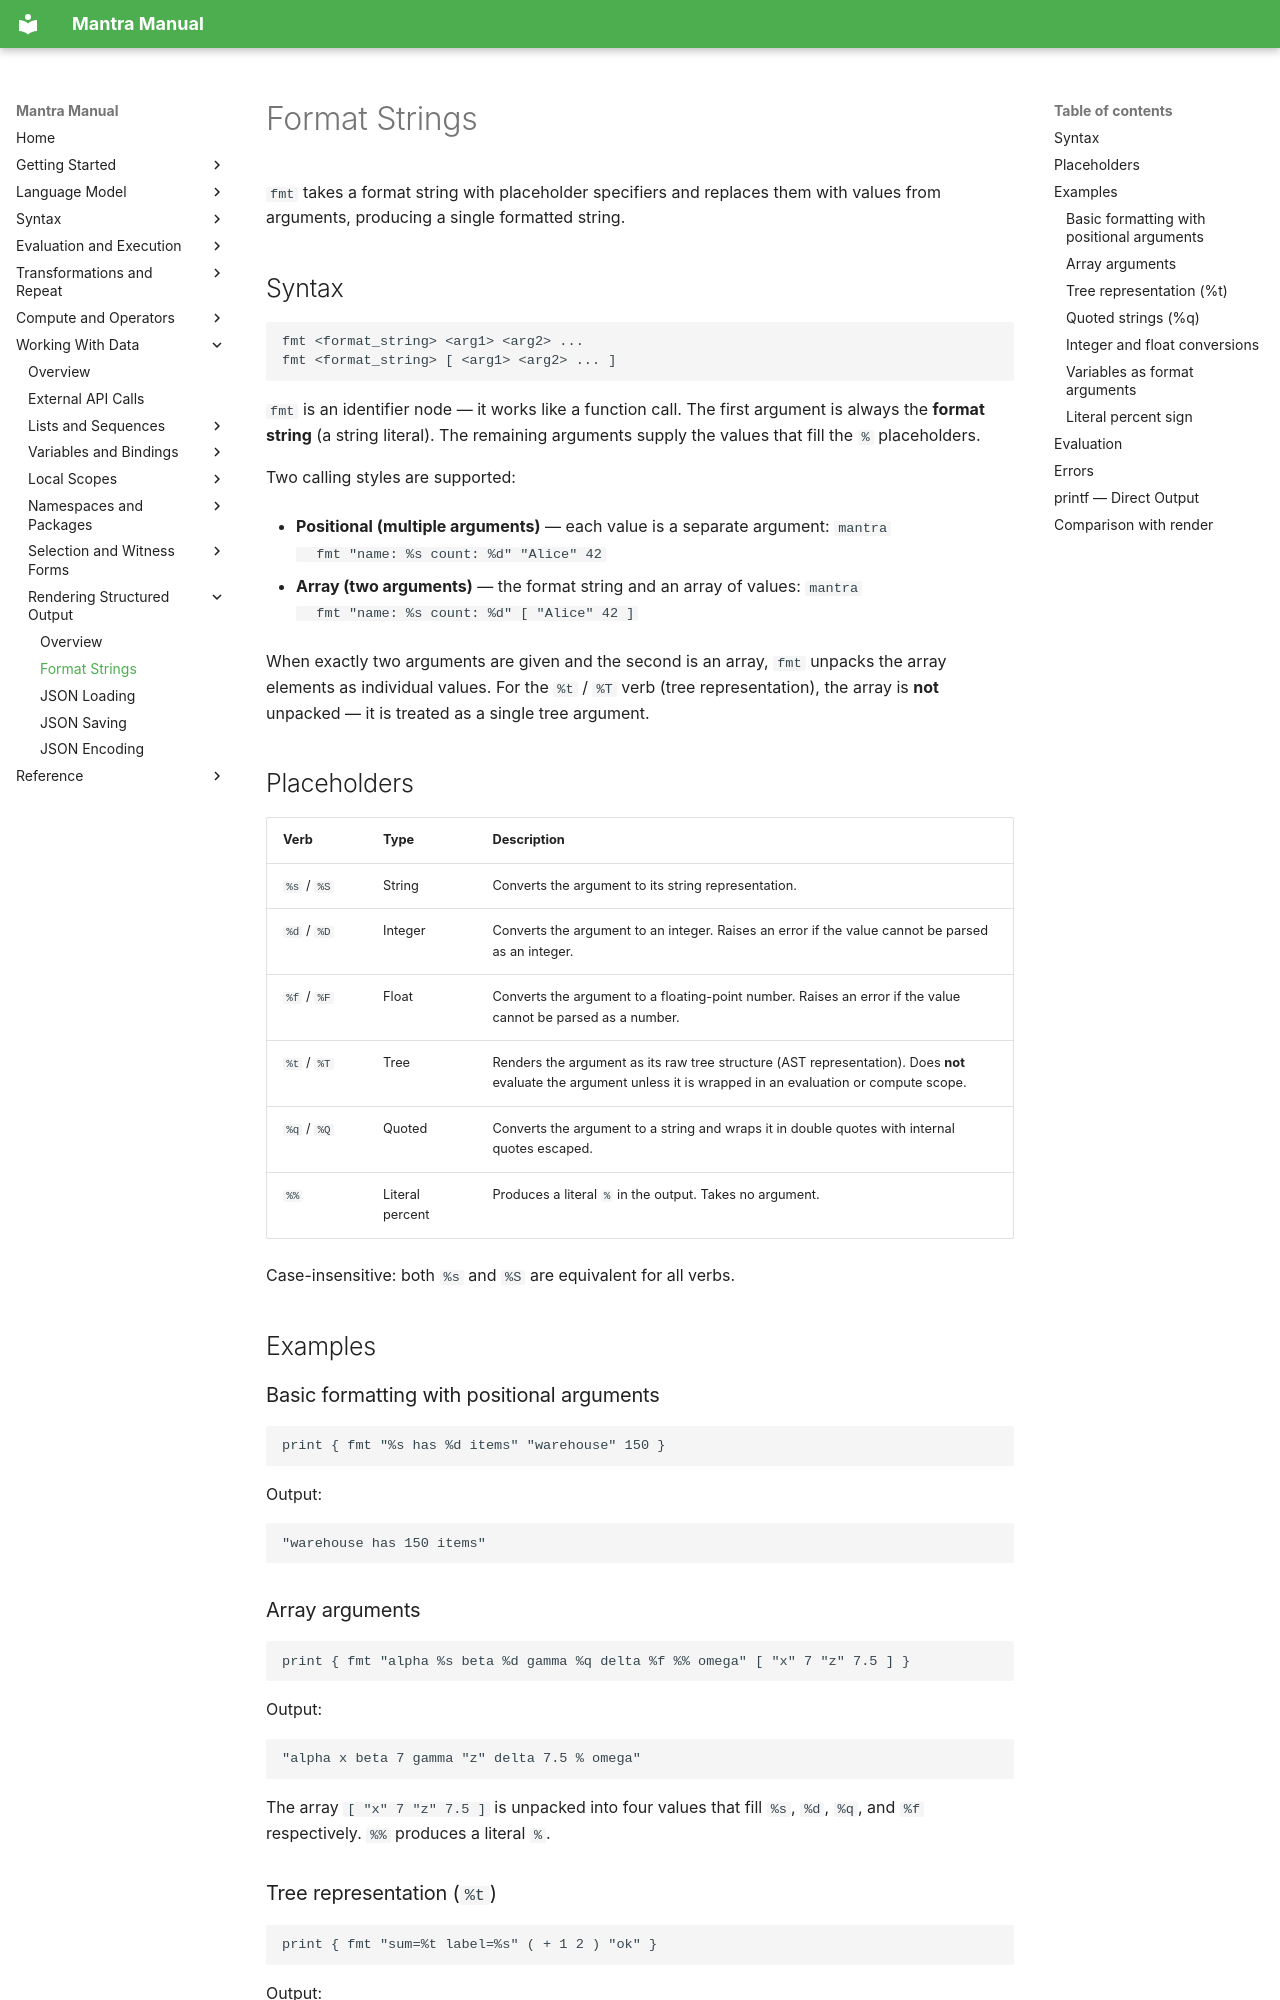

repository: longknot/mantra · page: data/rendering-structured-output/format-strings/index.html · generator: mkdocs

# Format Strings

`fmt` takes a format string with placeholder specifiers and replaces them with
values from arguments, producing a single formatted string.

## Syntax

```
fmt <format_string> <arg1> <arg2> ...
fmt <format_string> [ <arg1> <arg2> ... ]
```

`fmt` is an identifier node — it works like a function call. The first argument
is always the **format string** (a string literal). The remaining arguments
supply the values that fill the `%` placeholders.

Two calling styles are supported:

- **Positional (multiple arguments)** — each value is a separate argument:
  ```mantra
  fmt "name: %s count: %d" "Alice" 42
  ```

- **Array (two arguments)** — the format string and an array of values:
  ```mantra
  fmt "name: %s count: %d" [ "Alice" 42 ]
  ```

When exactly two arguments are given and the second is an array, `fmt` unpacks
the array elements as individual values. For the `%t` / `%T` verb (tree
representation), the array is **not** unpacked — it is treated as a single
tree argument.

## Placeholders

| Verb | Type | Description |
|---|---|---|
| `%s` / `%S` | String | Converts the argument to its string representation. |
| `%d` / `%D` | Integer | Converts the argument to an integer. Raises an error if the value cannot be parsed as an integer. |
| `%f` / `%F` | Float | Converts the argument to a floating-point number. Raises an error if the value cannot be parsed as a number. |
| `%t` / `%T` | Tree | Renders the argument as its raw tree structure (AST representation). Does **not** evaluate the argument unless it is wrapped in an evaluation or compute scope. |
| `%q` / `%Q` | Quoted | Converts the argument to a string and wraps it in double quotes with internal quotes escaped. |
| `%%` | Literal percent | Produces a literal `%` in the output. Takes no argument. |

Case-insensitive: both `%s` and `%S` are equivalent for all verbs.

## Examples

### Basic formatting with positional arguments

```mantra
print { fmt "%s has %d items" "warehouse" 150 }
```

Output:

```
"warehouse has 150 items"
```
